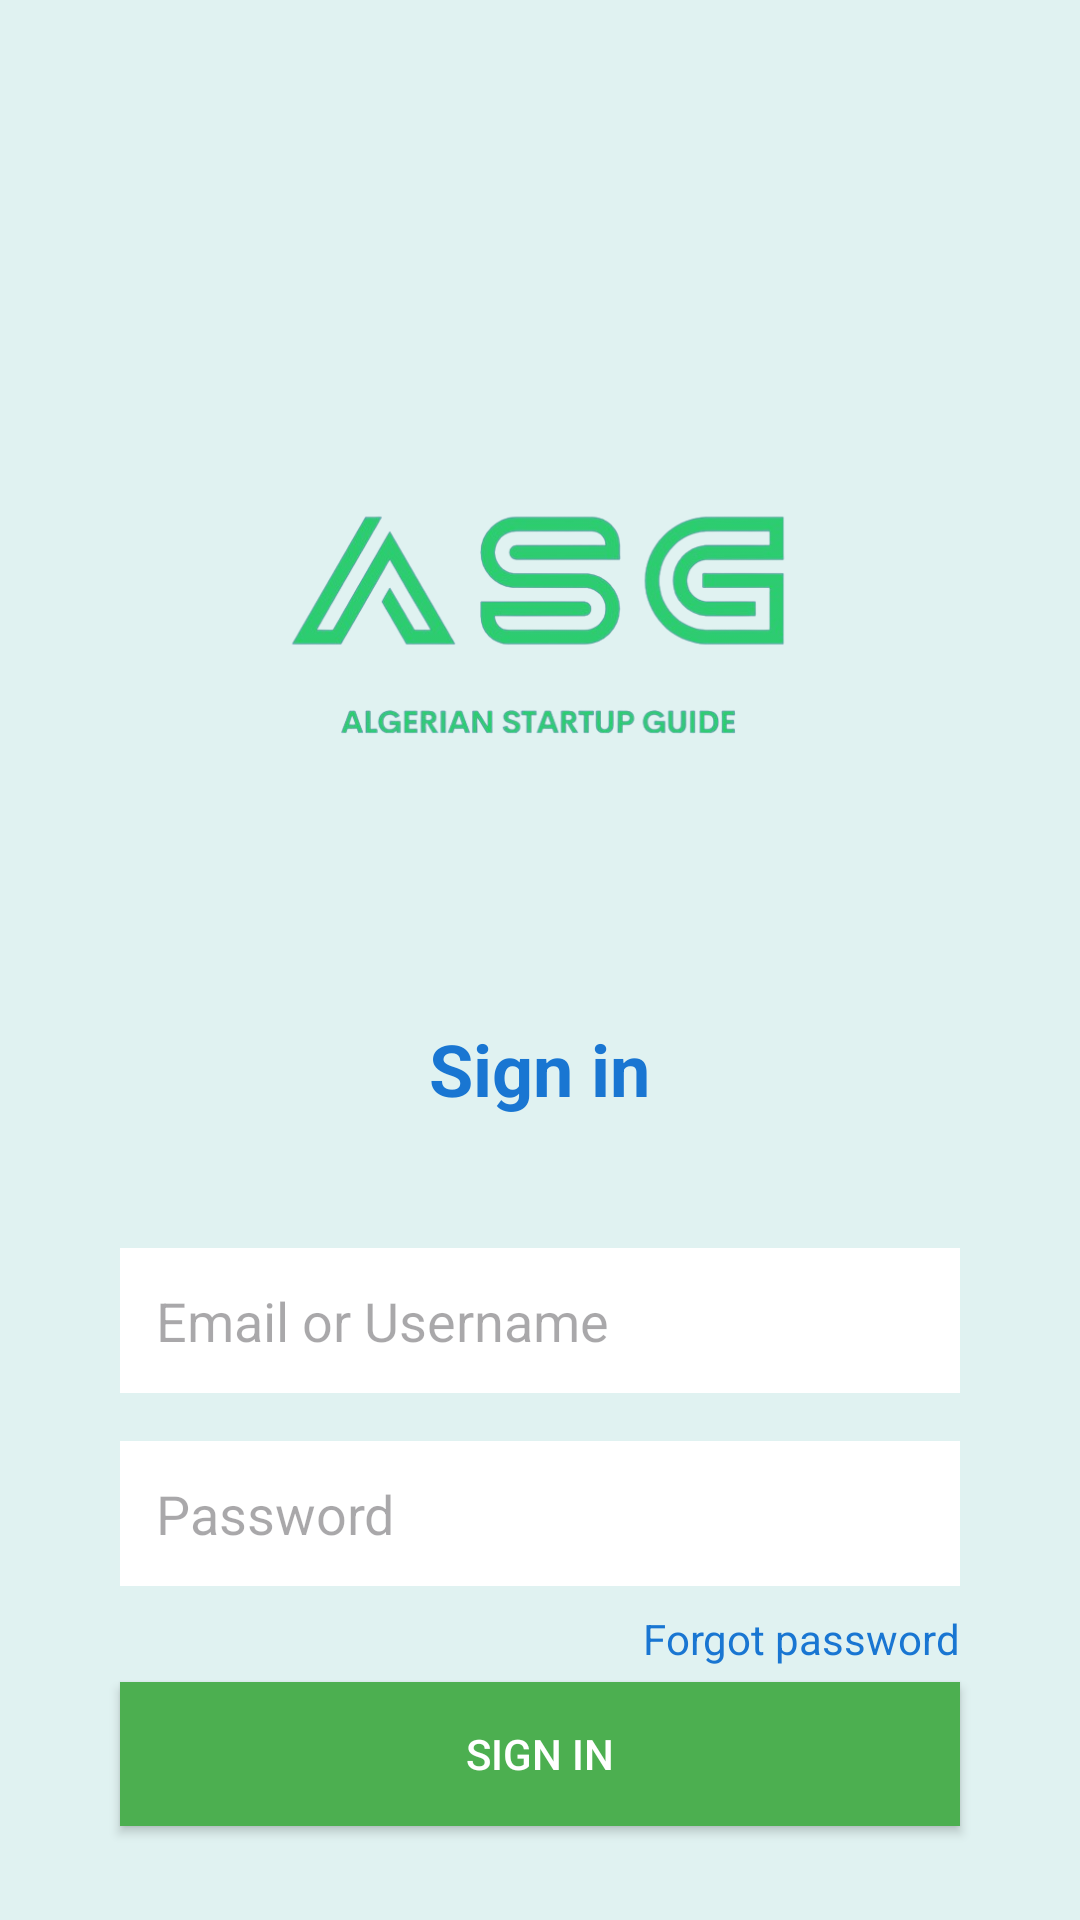

Reconstruct the res/layout file that produces this screen, plus the resources it refers to.
<!-- AndroidManifest.xml: application theme Theme.Coscape -->
<!-- res/layout/activity_main.xml -->
<RelativeLayout
    xmlns:android="http://schemas.android.com/apk/res/android"
    android:layout_width="match_parent"
    android:layout_height="match_parent"
    android:background="#E0F2F1"
    android:padding="16dp">

    <ImageView
        android:id="@+id/logoImageView"
        android:layout_width="200dp"
        android:layout_height="200dp"
        android:src="@drawable/logo"
        android:contentDescription="Logo"
        android:layout_centerHorizontal="true"
        android:layout_marginTop="100dp" />

    <TextView
        android:layout_width="wrap_content"
        android:layout_height="wrap_content"
        android:text="Sign in"
        android:textStyle="bold"
        android:textColor="#1976D2"
        android:textSize="24sp"
        android:layout_below="@id/logoImageView"
        android:layout_centerHorizontal="true"
        android:layout_marginTop="24dp" />

    <EditText
        android:id="@+id/emailEditText"
        android:layout_width="match_parent"
        android:layout_height="wrap_content"
        android:hint="Email or Username"
        android:layout_below="@id/logoImageView"
        android:layout_marginTop="100dp"
        android:padding="12dp"
        android:background="#FFFFFF"
        android:layout_marginStart="24dp"
        android:layout_marginEnd="24dp" />

    <EditText
        android:id="@+id/passwordEditText"
        android:layout_width="match_parent"
        android:layout_height="wrap_content"
        android:hint="Password"
        android:layout_below="@id/emailEditText"
        android:layout_marginTop="16dp"
        android:padding="12dp"
        android:background="#FFFFFF"
        android:layout_marginStart="24dp"
        android:layout_marginEnd="24dp" />

    <TextView
        android:layout_width="wrap_content"
        android:layout_height="wrap_content"
        android:text="Forgot password"
        android:layout_alignParentEnd="true"
        android:layout_below="@id/passwordEditText"
        android:layout_marginTop="8dp"
        android:layout_marginEnd="24dp"
        android:textColor="#1976D2"
        android:textSize="14sp" />

    <Button
        android:id="@+id/signInButton"
        android:layout_width="match_parent"
        android:layout_height="wrap_content"
        android:text="Sign in"
        android:textColor="#FFFFFF"
        android:background="#4CAF50"
        android:layout_below="@id/passwordEditText"
        android:layout_marginTop="32dp"
        android:layout_marginStart="24dp"
        android:layout_marginEnd="24dp" />

    <TextView
        android:layout_width="wrap_content"
        android:layout_height="wrap_content"
        android:text="or sign with"
        android:textColor="#1976D2"
        android:textSize="14sp"
        android:layout_below="@id/signInButton"
        android:layout_marginTop="16dp"
        android:layout_centerHorizontal="true" />

    <LinearLayout
        android:layout_width="wrap_content"
        android:layout_height="wrap_content"
        android:layout_below="@id/signInButton"
        android:layout_alignParentBottom="true"
        android:layout_centerHorizontal="true"
        android:layout_marginTop="8dp"
        android:layout_marginBottom="106dp"
        android:orientation="horizontal">

        <ImageView
            android:layout_width="40dp"
            android:layout_height="40dp"
            android:layout_marginEnd="8dp"
            android:contentDescription="LinkedIn Logo"
            android:src="@drawable/linkedin_logo" />

        <ImageView
            android:layout_width="40dp"
            android:layout_height="40dp"
            android:layout_marginEnd="8dp"
            android:contentDescription="Twitter Logo"
            android:src="@drawable/twitter_logo" />

        <ImageView
            android:layout_width="40dp"
            android:layout_height="40dp"
            android:layout_marginEnd="8dp"
            android:contentDescription="Gmail Logo"
            android:src="@drawable/gmail_logo" />

        <ImageView
            android:layout_width="40dp"
            android:layout_height="40dp"
            android:contentDescription="Facebook Logo"
            android:src="@drawable/facebook_logo" />

    </LinearLayout>

    <TextView
        android:layout_width="wrap_content"

        android:text="Don't have an account? Sign up"
        android:textColor="#1976D2"
        android:textSize="14sp"

        android:layout_centerHorizontal="true"
        android:layout_marginTop="16dp" />

</RelativeLayout>
<!-- resources referenced by this layout -->
<resources>
  <!-- drawable gmail_logo: jpg bitmap (drawable, 4679 bytes) -->
  <!-- drawable linkedin_logo: jpg bitmap (drawable, 5457 bytes) -->
  <!-- drawable logo: png bitmap (drawable, 89486 bytes) -->
  <!-- drawable twitter_logo: jpg bitmap (drawable, 4068 bytes) -->
  <style name="Theme.Coscape" parent="Base.Theme.Coscape" />
  <style name="Base.Theme.Coscape" parent="Theme.Material3.DayNight.NoActionBar">
          
          
      </style>
</resources>
